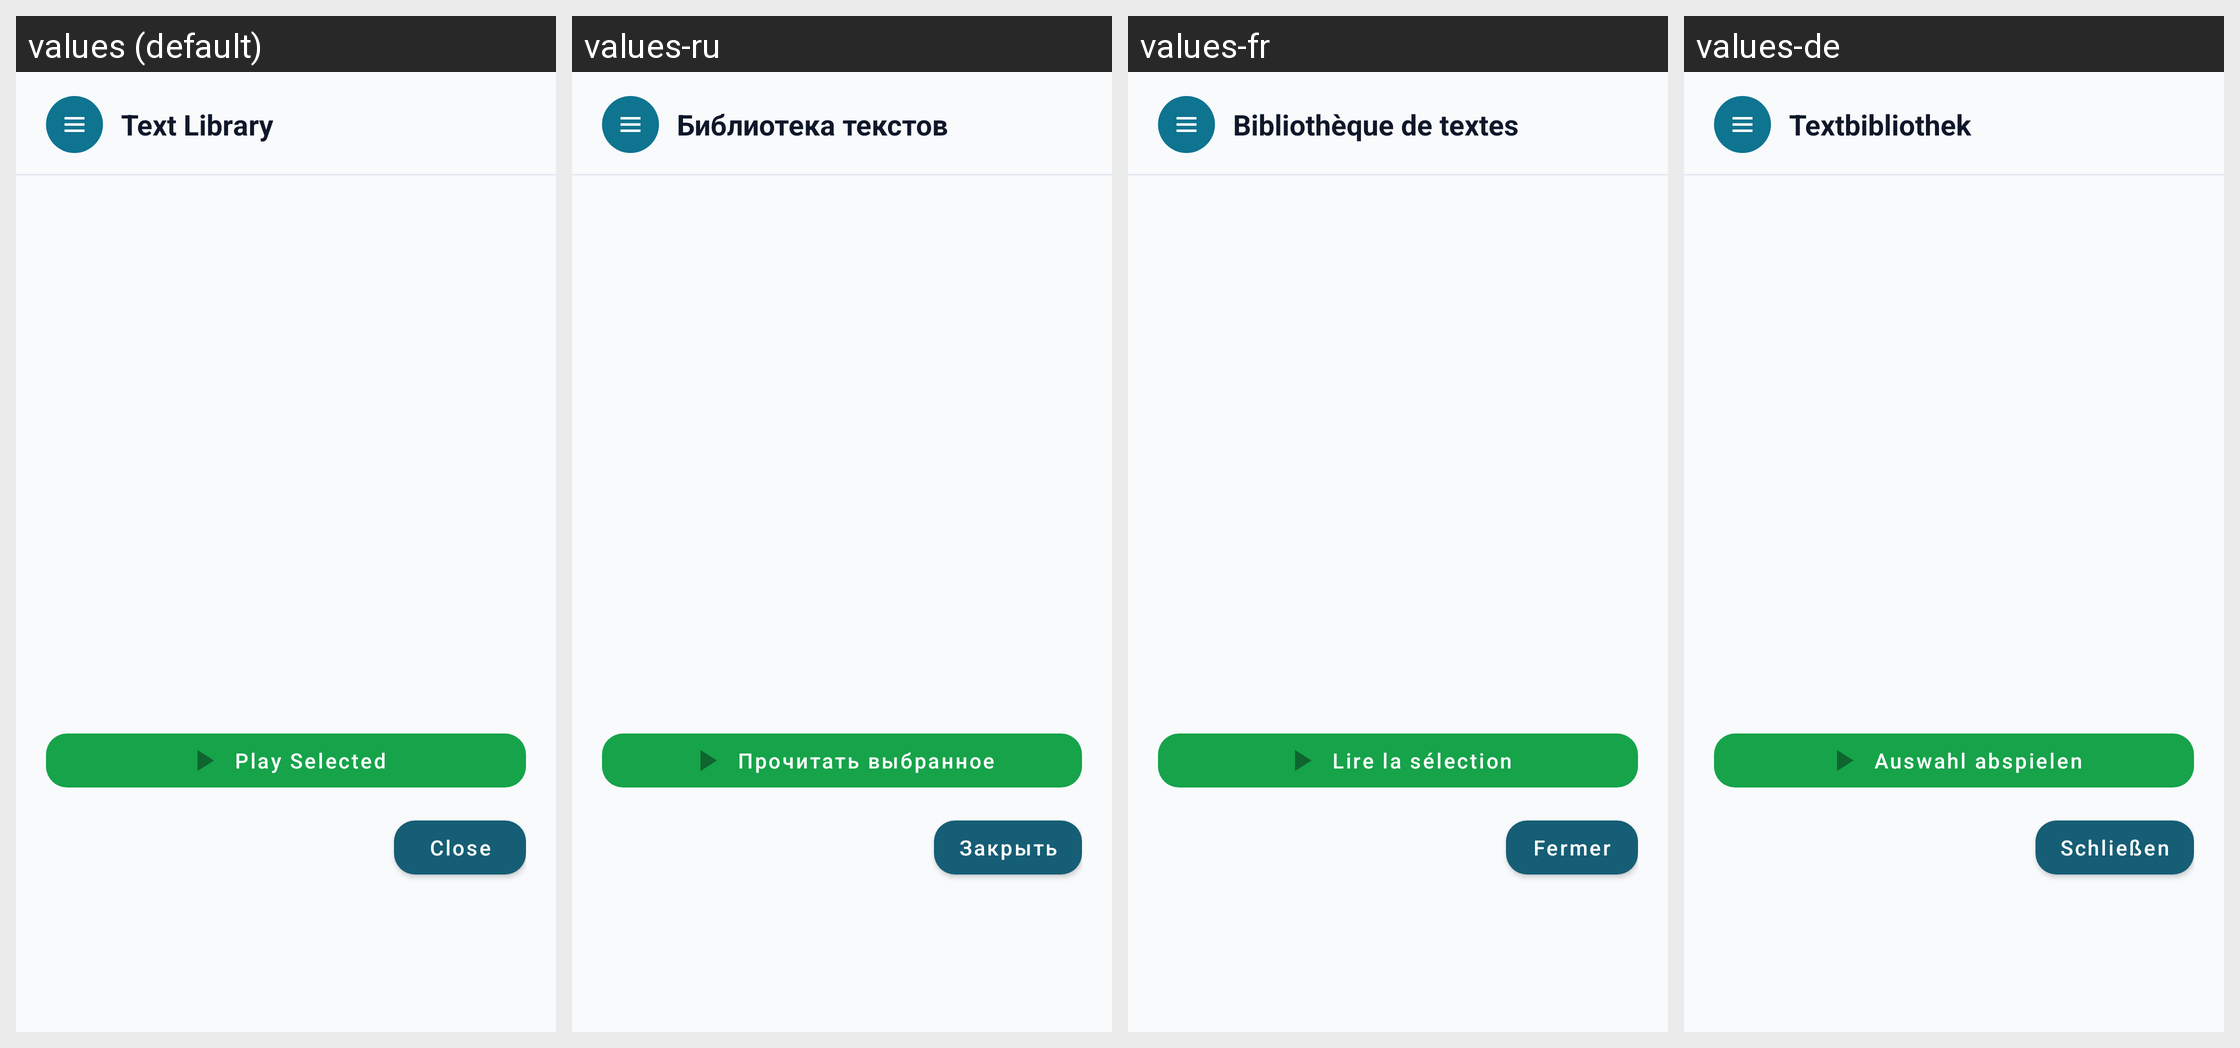

This grid shows one Android layout under several languages. Give, for every string resource on the screen, its name, the default text and each shown locale's text.
Android screen res/layout/dialog_library.xml rendered under 4 locales, left to right: values (default), values-ru, values-fr, values-de. Device: Nexus 5 (rendered at 1080×1920; each locale shown at half size, 540×960, under a caption strip naming it); theme Theme.SmartReader.
Other locales in the repository, not shown: values-cs, values-es, values-it, values-pl, values-pt.
Strings drawn on this screen, with the default value and each locale's value (text and hints the layout hard-codes, and strings that could not be matched under every locale, appear in the picture but are not listed):

title_library
  values: Text Library
  values-ru: Библиотека текстов
  values-fr: Bibliothèque de textes
  values-de: Textbibliothek

btn_play_selected
  values: Play Selected
  values-ru: Прочитать выбранное
  values-fr: Lire la sélection
  values-de: Auswahl abspielen

btn_close
  values: Close
  values-ru: Закрыть
  values-fr: Fermer
  values-de: Schließen
